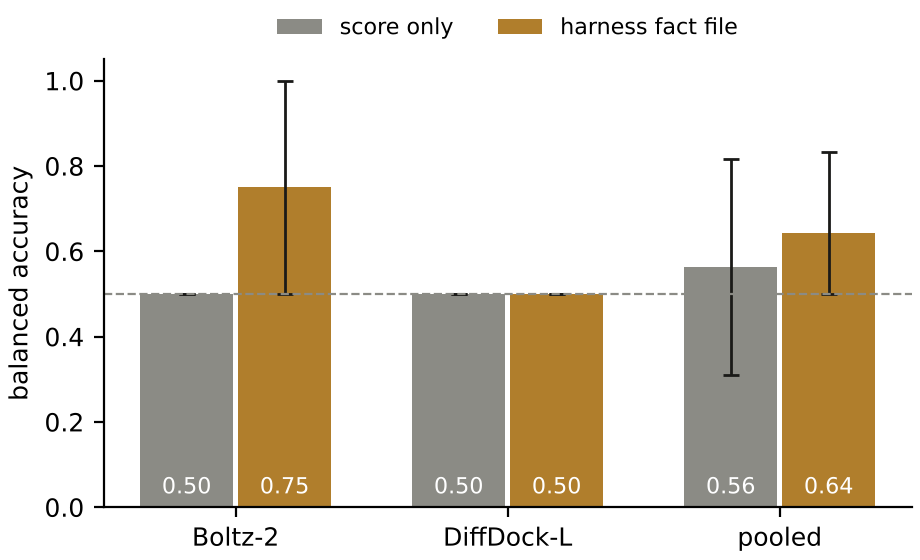

Values plotted in this chart, from the file beside it:
scope, arm, balanced_accuracy, ci_low, ci_high
boltz2, A, 0.5, 0.5, 0.5
boltz2, B, 0.75, 0.5, 1.0
diffdock, A, 0.5, 0.5, 0.5
diffdock, B, 0.5, 0.5, 0.5
all, A, 0.563, 0.31, 0.817
all, B, 0.643, 0.5, 0.833
